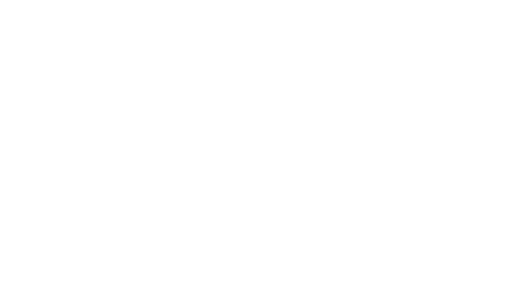
t = 0.00 s
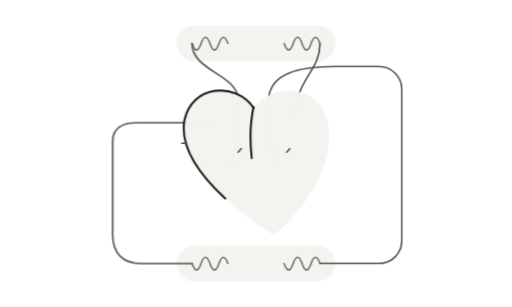
t = 1.67 s
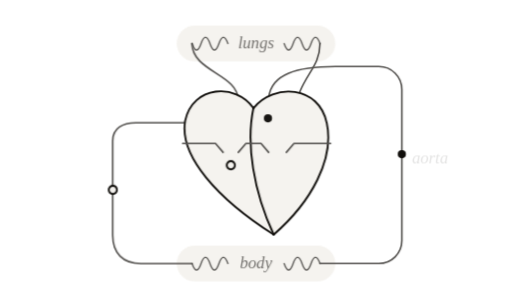
t = 3.33 s
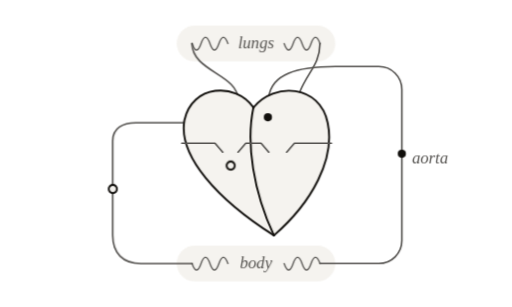
t = 5.00 s
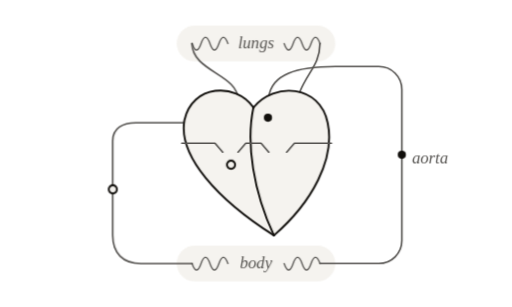
t = 6.67 s
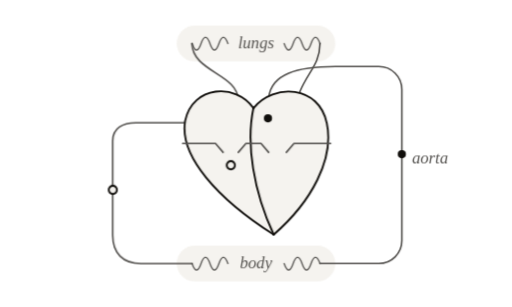
t = 8.33 s

The animated SVG that drew these frames (rendered in a browser with its animation timeline set to each time). Animation: 35 CSS @keyframes rules; frames cover the first 8.33 s, repeats indefinitely.

<svg xmlns="http://www.w3.org/2000/svg" viewBox="0 0 400 240" data-id="medicine--heart-circulation" data-discipline="medicine" data-tags="heart,circulation,blood,pulmonary,aorta,oxygen,cardiology" role="img">
 <title>Heart and double circulation</title>
 <desc>The heart pumps twice in one circuit: spent blood from the body goes through the right heart to the lungs, then returns oxygenated to the left heart and out to the body.</desc>
 <style>
:root{--ink:#110f0c;--quiet:#555350;--faint:#b8b6b2;--wash:#f5f3ef}
@media (prefers-color-scheme:dark){:root{--ink:#e7e5e2;--quiet:#a3a19e;--faint:#524f4c;--wash:#252321}}
svg{overflow:visible}
.s,.q,.f{fill:none;stroke-linecap:round;stroke-linejoin:round;stroke-dasharray:1;stroke-dashoffset:0}
.s{stroke:var(--ink);stroke-width:1.5}
.q{stroke:var(--quiet);stroke-width:1.3}
.f{stroke:var(--faint);stroke-width:1.1}
.hair{stroke-width:1!important}
.bold{stroke-width:2.2!important}
.k{fill:none;stroke-dasharray:5 5!important;stroke-linecap:round}
.p{fill:var(--ink);stroke:none}
.pq{fill:var(--quiet);stroke:none}
.w{fill:var(--wash);stroke:none}
.t{fill:var(--quiet);stroke:none;font:italic 13px ui-serif,"New York",Georgia,serif}
.all{animation:out 10s linear infinite}
@keyframes out{0%,90%{opacity:1}97%,99.9%{opacity:0}100%{opacity:1}}
@keyframes dr0{0%,0.0%{stroke-dashoffset:1;opacity:0}0.1%{stroke-dashoffset:1;opacity:1}9%,100%{stroke-dashoffset:0;opacity:1}}
@keyframes fd0{0%,0.0%{opacity:0}7%,100%{opacity:1}}
@keyframes dr1{0%,2.2%{stroke-dashoffset:1;opacity:0}2.3%{stroke-dashoffset:1;opacity:1}11.2%,100%{stroke-dashoffset:0;opacity:1}}
@keyframes fd1{0%,2.2%{opacity:0}9.2%,100%{opacity:1}}
@keyframes dr2{0%,4.4%{stroke-dashoffset:1;opacity:0}4.5%{stroke-dashoffset:1;opacity:1}13.4%,100%{stroke-dashoffset:0;opacity:1}}
@keyframes fd2{0%,4.4%{opacity:0}11.4%,100%{opacity:1}}
@keyframes dr3{0%,6.6%{stroke-dashoffset:1;opacity:0}6.7%{stroke-dashoffset:1;opacity:1}15.6%,100%{stroke-dashoffset:0;opacity:1}}
@keyframes fd3{0%,6.6%{opacity:0}13.6%,100%{opacity:1}}
@keyframes dr4{0%,8.8%{stroke-dashoffset:1;opacity:0}8.9%{stroke-dashoffset:1;opacity:1}17.8%,100%{stroke-dashoffset:0;opacity:1}}
@keyframes fd4{0%,8.8%{opacity:0}15.8%,100%{opacity:1}}
@keyframes dr5{0%,11.0%{stroke-dashoffset:1;opacity:0}11.1%{stroke-dashoffset:1;opacity:1}20%,100%{stroke-dashoffset:0;opacity:1}}
@keyframes fd5{0%,11.0%{opacity:0}18%,100%{opacity:1}}
@keyframes dr6{0%,13.2%{stroke-dashoffset:1;opacity:0}13.3%{stroke-dashoffset:1;opacity:1}22.2%,100%{stroke-dashoffset:0;opacity:1}}
@keyframes fd6{0%,13.2%{opacity:0}20.2%,100%{opacity:1}}
@keyframes dr7{0%,15.4%{stroke-dashoffset:1;opacity:0}15.5%{stroke-dashoffset:1;opacity:1}24.4%,100%{stroke-dashoffset:0;opacity:1}}
@keyframes fd7{0%,15.4%{opacity:0}22.4%,100%{opacity:1}}
@keyframes dr8{0%,17.6%{stroke-dashoffset:1;opacity:0}17.7%{stroke-dashoffset:1;opacity:1}26.6%,100%{stroke-dashoffset:0;opacity:1}}
@keyframes fd8{0%,17.6%{opacity:0}24.6%,100%{opacity:1}}
@keyframes dr9{0%,19.8%{stroke-dashoffset:1;opacity:0}19.9%{stroke-dashoffset:1;opacity:1}28.8%,100%{stroke-dashoffset:0;opacity:1}}
@keyframes fd9{0%,19.8%{opacity:0}26.8%,100%{opacity:1}}
@keyframes dr10{0%,22.0%{stroke-dashoffset:1;opacity:0}22.1%{stroke-dashoffset:1;opacity:1}31%,100%{stroke-dashoffset:0;opacity:1}}
@keyframes fd10{0%,22.0%{opacity:0}29%,100%{opacity:1}}
@keyframes dr11{0%,24.2%{stroke-dashoffset:1;opacity:0}24.3%{stroke-dashoffset:1;opacity:1}33.2%,100%{stroke-dashoffset:0;opacity:1}}
@keyframes fd11{0%,24.2%{opacity:0}31.2%,100%{opacity:1}}
@keyframes dr12{0%,26.4%{stroke-dashoffset:1;opacity:0}26.5%{stroke-dashoffset:1;opacity:1}35.4%,100%{stroke-dashoffset:0;opacity:1}}
@keyframes fd12{0%,26.4%{opacity:0}33.4%,100%{opacity:1}}
@keyframes dr13{0%,28.6%{stroke-dashoffset:1;opacity:0}28.7%{stroke-dashoffset:1;opacity:1}37.6%,100%{stroke-dashoffset:0;opacity:1}}
@keyframes fd13{0%,28.6%{opacity:0}35.6%,100%{opacity:1}}
@keyframes dr14{0%,30.8%{stroke-dashoffset:1;opacity:0}30.9%{stroke-dashoffset:1;opacity:1}39.8%,100%{stroke-dashoffset:0;opacity:1}}
@keyframes fd14{0%,30.8%{opacity:0}37.8%,100%{opacity:1}}
@keyframes dr15{0%,33.0%{stroke-dashoffset:1;opacity:0}33.1%{stroke-dashoffset:1;opacity:1}42%,100%{stroke-dashoffset:0;opacity:1}}
@keyframes fd15{0%,33.0%{opacity:0}40%,100%{opacity:1}}
.s.i0,.q.i0,.f.i0{animation:dr0 10s cubic-bezier(.55,.05,.25,1) infinite}
.s.i1,.q.i1,.f.i1{animation:dr1 10s cubic-bezier(.55,.05,.25,1) infinite}
.s.i2,.q.i2,.f.i2{animation:dr2 10s cubic-bezier(.55,.05,.25,1) infinite}
.s.i3,.q.i3,.f.i3{animation:dr3 10s cubic-bezier(.55,.05,.25,1) infinite}
.s.i4,.q.i4,.f.i4{animation:dr4 10s cubic-bezier(.55,.05,.25,1) infinite}
.s.i5,.q.i5,.f.i5{animation:dr5 10s cubic-bezier(.55,.05,.25,1) infinite}
.s.i6,.q.i6,.f.i6{animation:dr6 10s cubic-bezier(.55,.05,.25,1) infinite}
.s.i7,.q.i7,.f.i7{animation:dr7 10s cubic-bezier(.55,.05,.25,1) infinite}
.s.i8,.q.i8,.f.i8{animation:dr8 10s cubic-bezier(.55,.05,.25,1) infinite}
.s.i9,.q.i9,.f.i9{animation:dr9 10s cubic-bezier(.55,.05,.25,1) infinite}
.s.i10,.q.i10,.f.i10{animation:dr10 10s cubic-bezier(.55,.05,.25,1) infinite}
.s.i11,.q.i11,.f.i11{animation:dr11 10s cubic-bezier(.55,.05,.25,1) infinite}
.s.i12,.q.i12,.f.i12{animation:dr12 10s cubic-bezier(.55,.05,.25,1) infinite}
.s.i13,.q.i13,.f.i13{animation:dr13 10s cubic-bezier(.55,.05,.25,1) infinite}
.s.i14,.q.i14,.f.i14{animation:dr14 10s cubic-bezier(.55,.05,.25,1) infinite}
.s.i15,.q.i15,.f.i15{animation:dr15 10s cubic-bezier(.55,.05,.25,1) infinite}
.p.i0,.w.i0,.pq.i0,.t.i0,.k.i0{animation:fd0 10s cubic-bezier(.2,.7,.3,1) infinite}
.p.i1,.w.i1,.pq.i1,.t.i1,.k.i1{animation:fd1 10s cubic-bezier(.2,.7,.3,1) infinite}
.p.i2,.w.i2,.pq.i2,.t.i2,.k.i2{animation:fd2 10s cubic-bezier(.2,.7,.3,1) infinite}
.p.i3,.w.i3,.pq.i3,.t.i3,.k.i3{animation:fd3 10s cubic-bezier(.2,.7,.3,1) infinite}
.p.i4,.w.i4,.pq.i4,.t.i4,.k.i4{animation:fd4 10s cubic-bezier(.2,.7,.3,1) infinite}
.p.i5,.w.i5,.pq.i5,.t.i5,.k.i5{animation:fd5 10s cubic-bezier(.2,.7,.3,1) infinite}
.p.i6,.w.i6,.pq.i6,.t.i6,.k.i6{animation:fd6 10s cubic-bezier(.2,.7,.3,1) infinite}
.p.i7,.w.i7,.pq.i7,.t.i7,.k.i7{animation:fd7 10s cubic-bezier(.2,.7,.3,1) infinite}
.p.i8,.w.i8,.pq.i8,.t.i8,.k.i8{animation:fd8 10s cubic-bezier(.2,.7,.3,1) infinite}
.p.i9,.w.i9,.pq.i9,.t.i9,.k.i9{animation:fd9 10s cubic-bezier(.2,.7,.3,1) infinite}
.p.i10,.w.i10,.pq.i10,.t.i10,.k.i10{animation:fd10 10s cubic-bezier(.2,.7,.3,1) infinite}
.p.i11,.w.i11,.pq.i11,.t.i11,.k.i11{animation:fd11 10s cubic-bezier(.2,.7,.3,1) infinite}
.p.i12,.w.i12,.pq.i12,.t.i12,.k.i12{animation:fd12 10s cubic-bezier(.2,.7,.3,1) infinite}
.p.i13,.w.i13,.pq.i13,.t.i13,.k.i13{animation:fd13 10s cubic-bezier(.2,.7,.3,1) infinite}
.p.i14,.w.i14,.pq.i14,.t.i14,.k.i14{animation:fd14 10s cubic-bezier(.2,.7,.3,1) infinite}
.p.i15,.w.i15,.pq.i15,.t.i15,.k.i15{animation:fd15 10s cubic-bezier(.2,.7,.3,1) infinite}
@media (prefers-reduced-motion:reduce){*{animation:none!important}}
</style>
 <style>
.a-beat{transform-box:view-box;transform-origin:200px 125px;animation:a-beat 1s ease-in-out infinite}
@keyframes a-beat{0%,60%,100%{transform:scale(1)}20%{transform:scale(1.05)}40%{transform:scale(.97)}}
.a-d0{offset-path:path("M200,206H110C96,206 88,198 88,184V110C88,100 96,96 106,96H164C172,100 178,116 180,130C186,112 186,96 186,78C186,58 150,56 150,34H200");offset-rotate:0deg;animation:a-along 5s linear infinite;}
.a-o0{offset-path:path("M200,34H250C250,56 232,60 230,92C228,108 222,122 216,130C210,110 208,92 210,76C212,58 232,52 262,52H296C306,52 314,60 314,70V188C314,198 306,206 296,206H200");offset-rotate:0deg;animation:a-along 5s linear infinite;}
.a-d1{offset-path:path("M200,206H110C96,206 88,198 88,184V110C88,100 96,96 106,96H164C172,100 178,116 180,130C186,112 186,96 186,78C186,58 150,56 150,34H200");offset-rotate:0deg;animation:a-along 5s linear infinite;animation-delay:-1.67s;}
.a-o1{offset-path:path("M200,34H250C250,56 232,60 230,92C228,108 222,122 216,130C210,110 208,92 210,76C212,58 232,52 262,52H296C306,52 314,60 314,70V188C314,198 306,206 296,206H200");offset-rotate:0deg;animation:a-along 5s linear infinite;animation-delay:-1.67s;}
.a-d2{offset-path:path("M200,206H110C96,206 88,198 88,184V110C88,100 96,96 106,96H164C172,100 178,116 180,130C186,112 186,96 186,78C186,58 150,56 150,34H200");offset-rotate:0deg;animation:a-along 5s linear infinite;animation-delay:-3.33s;}
.a-o2{offset-path:path("M200,34H250C250,56 232,60 230,92C228,108 222,122 216,130C210,110 208,92 210,76C212,58 232,52 262,52H296C306,52 314,60 314,70V188C314,198 306,206 296,206H200");offset-rotate:0deg;animation:a-along 5s linear infinite;animation-delay:-3.33s;}
@keyframes a-along{0%{offset-distance:0%;opacity:0}8%{opacity:1}92%{opacity:1}100%{offset-distance:100%;opacity:0}}
</style>
 <g class="all">
  <rect class="w i0" x="138" y="20" width="124" height="28" rx="14" />
  <rect class="w i0" x="138" y="192" width="124" height="28" rx="14" />
  <path class="q i1" d="M150,206H110C96,206 88,198 88,184V110C88,100 96,96 106,96H164" pathLength="1" />
  <path class="q i2" d="M216,130C210,110 208,92 210,76C212,58 232,52 262,52H296C306,52 314,60 314,70V188C314,198 306,206 296,206H250" pathLength="1" />
  <path class="q i2" d="M180,130C186,112 186,96 186,78C186,58 150,56 150,34" pathLength="1" />
  <path class="q i3" d="M250,34C250,56 232,60 230,92" pathLength="1" />
  <path class="q hair i4" d="M150,34Q153.5,44 157,34Q160.5,24 164,34Q167.5,44 171,34Q174.5,24 178,34M222,34Q225.5,44 229,34Q232.5,24 236,34Q239.5,44 243,34Q246.5,24 250,34" pathLength="1" />
  <path class="q hair i4" d="M150,206Q153.5,216 157,206Q160.5,196 164,206Q167.5,216 171,206Q174.5,196 178,206M222,206Q225.5,216 229,206Q232.5,196 236,206Q239.5,216 243,206Q246.5,196 250,206" pathLength="1" />
  <g class="a-beat">
   <path class="w i5" d="M198,84C184,64 150,66 144,94C139,122 170,156 214,184C244,158 262,124 256,96C250,66 214,64 198,84Z" />
   <path class="s i6" d="M198,84C184,64 150,66 144,94C139,122 170,156 214,184C244,158 262,124 256,96C250,66 214,64 198,84Z" pathLength="1" />
   <path class="s i6" d="M198,84C192,112 198,150 214,184" pathLength="1" />
   <path class="q i7" d="M142,112H168l6,7M186,119l6,-7H204l6,7M224,119l6,-7H259" pathLength="1" />
  </g>
  <g class="a-d0">
   <circle class="w i8" r="3.2" />
   <circle class="s i8" r="3.2" pathLength="1" />
  </g>
  <g class="a-o0">
   <circle class="p i9" r="3.2" />
  </g>
  <g class="a-d1">
   <circle class="w i10" r="3.2" />
   <circle class="s i10" r="3.2" pathLength="1" />
  </g>
  <g class="a-o1">
   <circle class="p i11" r="3.2" />
  </g>
  <g class="a-d2">
   <circle class="w i12" r="3.2" />
   <circle class="s i12" r="3.2" pathLength="1" />
  </g>
  <g class="a-o2">
   <circle class="p i13" r="3.2" />
  </g>
  <text class="t i14" x="200" y="38" text-anchor="middle">lungs</text>
  <text class="t i14" x="200" y="210" text-anchor="middle">body</text>
  <text class="t i15" x="322" y="128" text-anchor="start">aorta</text>
 </g>
</svg>
